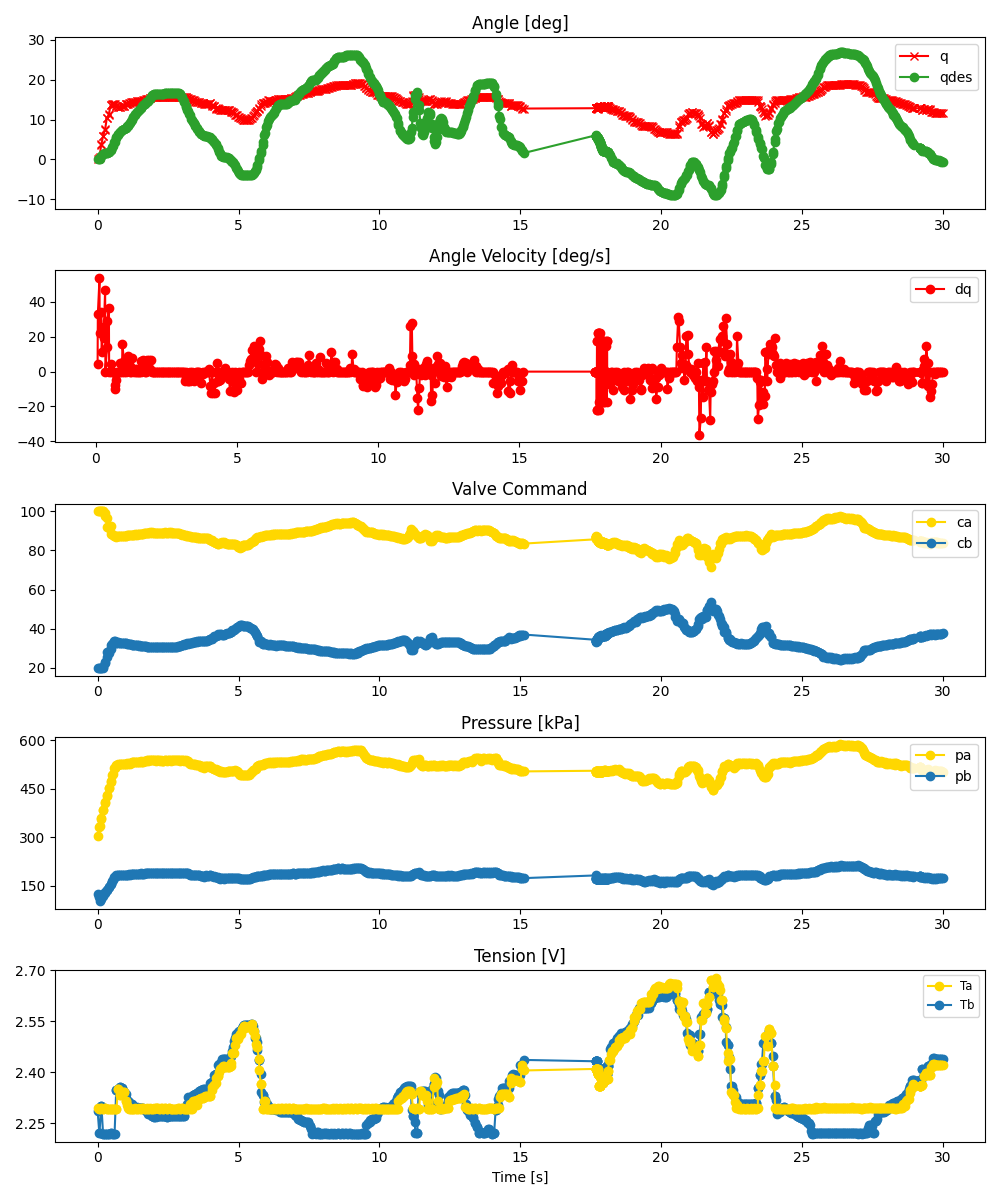

Source data for this figure (header and first rows):
ms, valve_a_pct, valve_b_pct, q_des, pid_u, adc0_raw, adc0_volt, adc0_kpa, adc1_raw, adc1_volt, adc1_kpa, tension_0x2B, tension_0x2A, enc_deg
0, 100.0, 20.0, 0.0, , 2470, 3.016, 303.9, 1481, 1.808, 123.6, 2.286, 2.294, -0.0
60, 100.0, 20.0, 0.1446, , 2613, 3.19, 329.9, 1425, 1.74, 113.4, 2.223, 2.294, 0.2637
68, 100.0, 20.0, 0.2017, , 2634, 3.216, 333.8, 1366, 1.668, 102.7, 2.223, 2.294, 0.5273
127, 100.0, 20.0, 0.8144, , 2760, 3.37, 356.7, 1447, 1.767, 117.4, 2.302, 2.294, 3.691
135, 100.0, 20.0, 0.8893, , 2777, 3.391, 359.8, 1403, 1.713, 109.4, 2.302, 2.294, 3.867
194, 100.0, 20.0, 1.272, , 2901, 3.542, 382.4, 1477, 1.803, 122.9, 2.22, 2.293, 5.889
202, 100.0, 20.4, 1.329, , 2901, 3.542, 382.4, 1441, 1.759, 116.3, 2.22, 2.293, 5.977
260, 99.16, 22.21, 1.565, , 3026, 3.695, 405.2, 1509, 1.842, 128.7, 2.22, 2.294, 7.471
269, 97.74, 23.13, 1.59, , 3046, 3.719, 408.8, 1494, 1.824, 126, 2.22, 2.294, 7.646
327, 96.72, 25.47, 1.67, , 3145, 3.84, 426.9, 1548, 1.89, 135.8, 2.22, 2.293, 10.37
336, 91.84, 28.25, 1.677, , 3160, 3.858, 429.6, 1545, 1.886, 135.3, 2.22, 2.293, 10.37
393, 92.51, 27.43, 1.899, , 3274, 3.998, 450.4, 1593, 1.945, 144, 2.22, 2.294, 11.16
402, 91.36, 28.32, 1.953, , 3289, 4.016, 453.1, 1597, 1.95, 144.8, 2.22, 2.294, 11.43
460, 92.52, 29.51, 2.341, , 3390, 4.139, 471.5, 1644, 2.007, 153.3, 2.221, 2.293, 13.54
469, 88.25, 31.52, 2.413, , 3397, 4.148, 472.8, 1654, 2.02, 155.2, 2.221, 2.293, 13.54
526, 88.54, 32.14, 3.233, , 3503, 4.277, 492.1, 1705, 2.082, 164.5, 2.22, 2.294, 13.8
536, 87.97, 32.65, 3.385, , 3524, 4.303, 495.9, 1715, 2.094, 166.3, 2.22, 2.294, 13.8
593, 87.36, 33.77, 4.289, , 3618, 4.418, 513.1, 1768, 2.159, 175.9, 2.22, 2.293, 13.8
602, 87.31, 33.85, 4.441, , 3626, 4.427, 514.5, 1774, 2.166, 177, 2.22, 2.293, 13.8
660, 87.19, 32.79, 5.436, , 3668, 4.479, 522.2, 1801, 2.199, 182, 2.347, 2.294, 13.36
669, 87.12, 32.84, 5.567, , 3661, 4.47, 520.9, 1795, 2.192, 180.9, 2.347, 2.294, 13.27
726, 87.21, 32.72, 6.167, , 3679, 4.492, 524.2, 1801, 2.199, 182, 2.35, 2.35, 13.01
736, 87.14, 32.96, 6.272, , 3683, 4.497, 524.9, 1805, 2.204, 182.7, 2.35, 2.35, 13.01
793, 87.39, 32.58, 6.797, , 3684, 4.498, 525.1, 1802, 2.2, 182.1, 2.357, 2.333, 13.01
803, 87.35, 32.62, 6.88, , 3681, 4.495, 524.6, 1803, 2.201, 182.3, 2.357, 2.333, 13.01
859, 87.27, 32.84, 7.26, , 3696, 4.513, 527.3, 1809, 2.209, 183.4, 2.353, 2.341, 13.27
870, 87.36, 32.58, 7.315, , 3686, 4.501, 525.5, 1802, 2.2, 182.1, 2.353, 2.341, 13.27
926, 87.4, 32.55, 7.539, , 3686, 4.501, 525.5, 1801, 2.199, 182, 2.342, 2.341, 13.27
937, 87.34, 32.69, 7.578, , 3689, 4.504, 526, 1802, 2.2, 182.1, 2.342, 2.341, 13.45
993, 87.47, 32.4, 7.871, , 3693, 4.509, 526.7, 1804, 2.203, 182.5, 2.335, 2.314, 13.8
1003, 87.5, 32.4, 7.928, , 3692, 4.508, 526.6, 1802, 2.2, 182.1, 2.324, 2.314, 13.8
1059, 87.67, 32.21, 8.292, , 3698, 4.515, 527.7, 1807, 2.206, 183, 2.317, 2.303, 13.97
1070, 87.78, 32.08, 8.393, , 3696, 4.513, 527.3, 1804, 2.203, 182.5, 2.317, 2.294, 13.97
1126, 87.93, 31.9, 8.91, , 3712, 4.532, 530.2, 1814, 2.215, 184.3, 2.314, 2.293, 14.06
1136, 87.89, 31.96, 9.009, , 3697, 4.514, 527.5, 1806, 2.205, 182.9, 2.307, 2.293, 14.15
1192, 87.94, 31.88, 9.743, , 3704, 4.523, 528.7, 1813, 2.214, 184.1, 2.307, 2.293, 14.33
1203, 88.05, 31.76, 9.888, , 3716, 4.537, 530.9, 1816, 2.217, 184.7, 2.307, 2.293, 14.33
1259, 88.13, 31.68, 10.56, , 3716, 4.537, 530.9, 1817, 2.219, 184.9, 2.302, 2.293, 14.33
1270, 88.13, 31.67, 10.68, , 3720, 4.542, 531.7, 1819, 2.221, 185.2, 2.3, 2.293, 14.41
1325, 88.1, 31.69, 11.25, , 3721, 4.543, 531.8, 1825, 2.228, 186.3, 2.299, 2.294, 14.5
1338, 88.16, 31.63, 11.37, , 3720, 4.542, 531.7, 1822, 2.225, 185.8, 2.299, 2.294, 14.5
1392, 88.21, 31.57, 11.8, , 3723, 4.546, 532.2, 1827, 2.231, 186.7, 2.297, 2.293, 14.59
1404, 88.11, 31.67, 11.9, , 3715, 4.536, 530.8, 1829, 2.233, 187.1, 2.296, 2.293, 14.59
1458, 88.31, 31.45, 12.26, , 3721, 4.543, 531.8, 1827, 2.231, 186.7, 2.296, 2.294, 14.68
1471, 88.4, 31.36, 12.36, , 3720, 4.542, 531.7, 1822, 2.225, 185.8, 2.296, 2.294, 14.68
1524, 88.5, 31.24, 12.85, , 3736, 4.562, 534.6, 1832, 2.237, 187.6, 2.296, 2.293, 14.68
1538, 88.43, 31.32, 12.98, , 3721, 4.543, 531.8, 1827, 2.231, 186.7, 2.296, 2.293, 14.68
1591, 88.56, 31.17, 13.49, , 3729, 4.553, 533.3, 1828, 2.232, 186.9, 2.294, 2.294, 14.68
1605, 88.55, 31.19, 13.57, , 3729, 4.553, 533.3, 1828, 2.232, 186.9, 2.294, 2.295, 14.77
1658, 88.74, 30.99, 13.93, , 3741, 4.568, 535.5, 1829, 2.233, 187.1, 2.293, 2.293, 14.85
1671, 88.71, 31.01, 14, , 3742, 4.569, 535.7, 1832, 2.237, 187.6, 2.289, 2.293, 14.94
1725, 88.8, 30.93, 14.28, , 3734, 4.559, 534.2, 1830, 2.234, 187.2, 2.285, 2.293, 15.12
1737, 89, 30.7, 14.35, , 3763, 4.595, 539.5, 1837, 2.243, 188.5, 2.285, 2.296, 15.12
1791, 89.07, 30.63, 14.63, , 3750, 4.579, 537.1, 1834, 2.239, 188, 2.284, 2.293, 15.12
1804, 89.13, 30.58, 14.71, , 3746, 4.574, 536.4, 1832, 2.237, 187.6, 2.278, 2.293, 15.21
1858, 89.28, 30.42, 15.2, , 3756, 4.586, 538.2, 1837, 2.243, 188.5, 2.277, 2.294, 15.38
1871, 89.15, 30.55, 15.35, , 3753, 4.582, 537.7, 1839, 2.245, 188.9, 2.277, 2.296, 15.47
1925, 89.19, 30.51, 15.91, , 3756, 4.586, 538.2, 1838, 2.244, 188.7, 2.273, 2.293, 15.56
1938, 89.16, 30.55, 16.04, , 3754, 4.584, 537.9, 1837, 2.243, 188.5, 2.272, 2.293, 15.64
1991, 89.16, 30.53, 16.39, , 3763, 4.595, 539.5, 1841, 2.248, 189.2, 2.27, 2.293, 15.64
... 840 more rows
